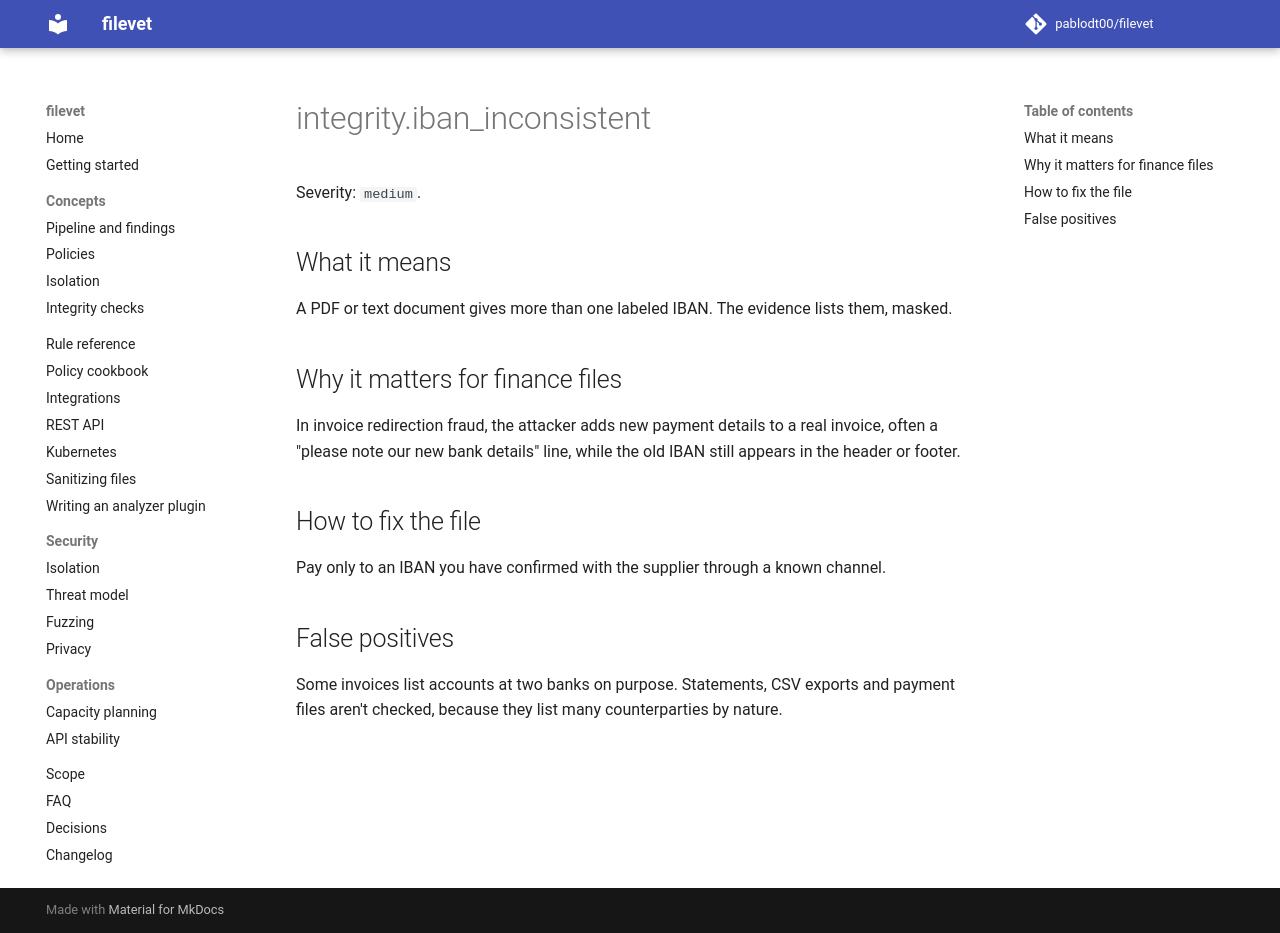

repository: pablodt00/filevet · page: 0.5/rules/integrity.iban_inconsistent/index.html · generator: mkdocs

# integrity.iban_inconsistent

Severity: `medium`.

## What it means

A PDF or text document gives more than one labeled IBAN. The evidence lists them, masked.

## Why it matters for finance files

In invoice redirection fraud, the attacker adds new payment details to a real invoice, often a "please note our new bank details" line, while the old IBAN still appears in the header or footer.

## How to fix the file

Pay only to an IBAN you have confirmed with the supplier through a known channel.

## False positives

Some invoices list accounts at two banks on purpose. Statements, CSV exports and payment files aren't checked, because they list many counterparties by nature.
